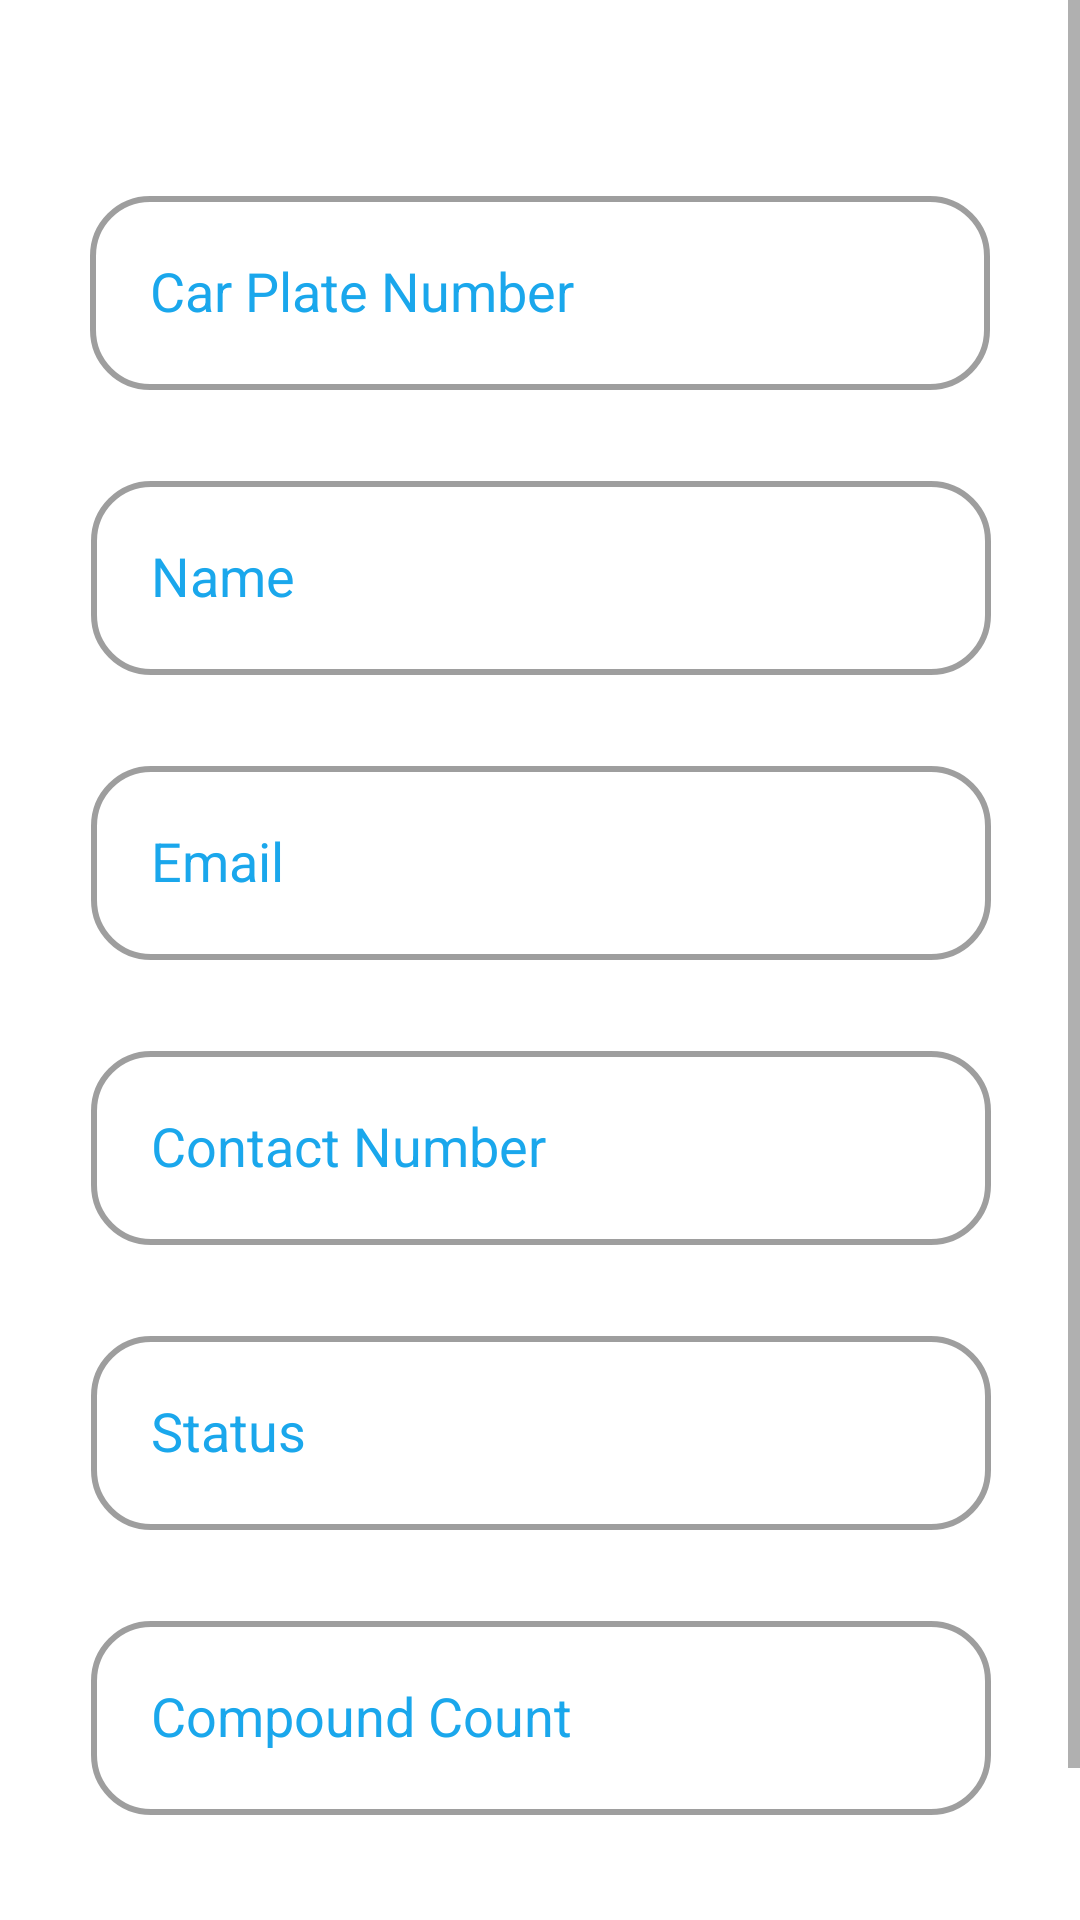

Reconstruct the res/layout file that produces this screen, plus the resources it refers to.
<!-- AndroidManifest.xml: application theme Theme.SmartCarParkAdmin -->
<!-- res/layout/suspentionupdate.xml -->
<?xml version="1.0" encoding="utf-8"?>
<ScrollView
    xmlns:android="http://schemas.android.com/apk/res/android"
    xmlns:app="http://schemas.android.com/apk/res-auto"
    xmlns:tools="http://schemas.android.com/tools"
    android:layout_width="match_parent"
    android:layout_height="500dp"
    tools:context=".ui.SuspentionUpdateFragment"
   >
<androidx.constraintlayout.widget.ConstraintLayout xmlns:android="http://schemas.android.com/apk/res/android"
    xmlns:app="http://schemas.android.com/apk/res-auto"
    xmlns:tools="http://schemas.android.com/tools"
    android:layout_width="match_parent"
    android:layout_height="800dp"
    tools:context=".ui.SuspentionUpdateFragment">

    <com.google.android.material.textfield.TextInputLayout

        android:id="@+id/uname"
        style="?attr/textInputOutlinedStyle"
        android:layout_width="300dp"
        android:layout_height="70dp"
        android:layout_marginTop="25dp"
        android:background="@null"
        android:hint="Name"
        android:textColor="@color/tarblue"
        android:textColorHint="@color/tarblue"
        app:boxBackgroundColor="@color/white"
        app:boxCornerRadiusBottomEnd="20dp"
        app:boxCornerRadiusBottomStart="20dp"
        app:boxCornerRadiusTopEnd="20dp"
        app:boxCornerRadiusTopStart="20dp"
        app:boxStrokeWidth="2dp"
        app:helperTextTextAppearance="@string/platenumber"
        app:helperTextTextColor="@color/tarblue"
        app:hintEnabled="true"
        app:hintTextColor="@color/tarblue"
        app:layout_constraintEnd_toEndOf="parent"
        app:layout_constraintHorizontal_bias="0.504"
        app:layout_constraintStart_toStartOf="parent"
        app:layout_constraintTop_toBottomOf="@+id/ucarplates"
        app:placeholderTextColor="@color/tarblue">
        
        

        <com.google.android.material.textfield.MaterialAutoCompleteTextView
            android:id="@+id/unames"
            android:layout_width="match_parent"
            android:layout_height="match_parent"
            android:contextClickable="false"
            android:editable="false"
            android:paddingLeft="20dp" />

    </com.google.android.material.textfield.TextInputLayout>

    <com.google.android.material.textfield.TextInputLayout

        android:id="@+id/emails"
        style="?attr/textInputOutlinedStyle"
        android:layout_width="300dp"
        android:layout_height="70dp"
        android:layout_marginTop="25dp"
        android:background="@null"
        android:hint="Email"
        android:textColor="@color/tarblue"
        android:textColorHint="@color/tarblue"
        app:boxBackgroundColor="@color/white"
        app:boxCornerRadiusBottomEnd="20dp"
        app:boxCornerRadiusBottomStart="20dp"
        app:boxCornerRadiusTopEnd="20dp"
        app:boxCornerRadiusTopStart="20dp"
        app:boxStrokeWidth="2dp"
        app:helperTextTextAppearance="@string/platenumber"
        app:helperTextTextColor="@color/tarblue"
        app:hintEnabled="true"
        app:hintTextColor="@color/tarblue"
        app:layout_constraintEnd_toEndOf="parent"
        app:layout_constraintHorizontal_bias="0.504"
        app:layout_constraintStart_toStartOf="parent"
        app:layout_constraintTop_toBottomOf="@+id/uname"
        app:placeholderTextColor="@color/tarblue">
        
        

        <com.google.android.material.textfield.MaterialAutoCompleteTextView
            android:id="@+id/emailss"
            android:layout_width="match_parent"
            android:layout_height="match_parent"
            android:contextClickable="false"
            android:editable="false"
            android:paddingLeft="20dp" />

    </com.google.android.material.textfield.TextInputLayout>

    <Button
        android:id="@+id/compoundsubmits2"
        android:layout_width="100dp"
        android:layout_height="60dp"

        android:layout_marginStart="80dp"
        android:layout_marginTop="30dp"
        android:backgroundTint="@color/tarblue"
        android:text="Change"
        android:textColor="@color/white"
        app:cornerRadius="20dp"
        app:layout_constraintStart_toStartOf="parent"
        app:layout_constraintTop_toBottomOf="@+id/cc" />

    <com.google.android.material.textfield.TextInputLayout

        android:id="@+id/contactnumss"
        style="?attr/textInputOutlinedStyle"
        android:layout_width="300dp"
        android:layout_height="70dp"
        android:layout_marginTop="25dp"
        android:background="@null"
        android:hint="Contact Number"
        android:textColor="@color/tarblue"
        android:textColorHint="@color/tarblue"
        app:boxBackgroundColor="@color/white"
        app:boxCornerRadiusBottomEnd="20dp"
        app:boxCornerRadiusBottomStart="20dp"
        app:boxCornerRadiusTopEnd="20dp"
        app:boxCornerRadiusTopStart="20dp"
        app:boxStrokeWidth="2dp"
        app:helperTextTextAppearance="@string/platenumber"
        app:helperTextTextColor="@color/tarblue"
        app:hintEnabled="true"
        app:hintTextColor="@color/tarblue"
        app:layout_constraintEnd_toEndOf="parent"
        app:layout_constraintHorizontal_bias="0.504"
        app:layout_constraintStart_toStartOf="parent"
        app:layout_constraintTop_toBottomOf="@+id/emails"
        app:placeholderTextColor="@color/tarblue">
        
        

        <com.google.android.material.textfield.MaterialAutoCompleteTextView
            android:id="@+id/contactnumssss"
            android:layout_width="match_parent"
            android:layout_height="match_parent"
            android:contextClickable="false"
            android:editable="false"
            android:paddingLeft="20dp" />

    </com.google.android.material.textfield.TextInputLayout>

    <Button
        android:id="@+id/comBack"
        android:layout_width="100dp"
        android:layout_height="60dp"
        android:layout_marginTop="30dp"
        android:layout_marginEnd="80dp"
        android:text="@string/back"
        app:cornerRadius="20dp"
        app:layout_constraintEnd_toEndOf="parent"
        app:layout_constraintTop_toBottomOf="@+id/cc" />

    <com.google.android.material.textfield.TextInputLayout

        android:id="@+id/ustatus"
        style="?attr/textInputOutlinedStyle"
        android:layout_width="300dp"
        android:layout_height="70dp"
        android:layout_marginTop="25dp"
        android:background="@null"
        android:hint="@string/status"
        android:textColor="@color/tarblue"
        android:textColorHint="@color/tarblue"
        app:boxBackgroundColor="@color/white"
        app:boxCornerRadiusBottomEnd="20dp"
        app:boxCornerRadiusBottomStart="20dp"
        app:boxCornerRadiusTopEnd="20dp"
        app:boxCornerRadiusTopStart="20dp"
        app:boxStrokeWidth="2dp"
        app:helperTextTextAppearance="@string/platenumber"
        app:helperTextTextColor="@color/tarblue"
        app:hintEnabled="true"
        app:hintTextColor="@color/tarblue"
        app:layout_constraintEnd_toEndOf="parent"
        app:layout_constraintHorizontal_bias="0.504"
        app:layout_constraintStart_toStartOf="parent"
        app:layout_constraintTop_toBottomOf="@+id/contactnumss"
        app:placeholderTextColor="@color/tarblue">
        
        

        <com.google.android.material.textfield.MaterialAutoCompleteTextView
            android:id="@+id/ustatuss"
            android:layout_width="match_parent"
            android:layout_height="match_parent"
            android:contextClickable="false"
            android:editable="false"
            android:paddingLeft="20dp" />

    </com.google.android.material.textfield.TextInputLayout>

    <com.google.android.material.textfield.TextInputLayout

        android:id="@+id/cc"
        style="?attr/textInputOutlinedStyle"
        android:layout_width="300dp"
        android:layout_height="70dp"
        android:layout_marginTop="25dp"
        android:background="@null"
        android:hint="Compound Count"
        android:textColor="@color/tarblue"
        android:textColorHint="@color/tarblue"
        app:boxBackgroundColor="@color/white"
        app:boxCornerRadiusBottomEnd="20dp"
        app:boxCornerRadiusBottomStart="20dp"
        app:boxCornerRadiusTopEnd="20dp"
        app:boxCornerRadiusTopStart="20dp"
        app:boxStrokeWidth="2dp"
        app:helperTextTextAppearance="@string/platenumber"
        app:helperTextTextColor="@color/tarblue"
        app:hintEnabled="true"
        app:hintTextColor="@color/tarblue"
        app:layout_constraintEnd_toEndOf="parent"
        app:layout_constraintHorizontal_bias="0.504"
        app:layout_constraintStart_toStartOf="parent"
        app:layout_constraintTop_toBottomOf="@+id/ustatus"
        app:placeholderTextColor="@color/tarblue">
        
        

        <com.google.android.material.textfield.MaterialAutoCompleteTextView
            android:id="@+id/ccs"
            android:layout_width="match_parent"
            android:layout_height="match_parent"
            android:contextClickable="false"
            android:editable="false"
            android:paddingLeft="20dp" />

    </com.google.android.material.textfield.TextInputLayout>


    <com.google.android.material.textfield.TextInputLayout

        android:id="@+id/ucarplates"
        style="?attr/textInputOutlinedStyle"
        android:layout_width="300dp"
        android:layout_height="70dp"
        android:layout_marginTop="60dp"
        android:background="@null"
        android:hint="Car Plate Number"
        android:textColor="@color/tarblue"
        android:textColorHint="@color/tarblue"
        app:boxBackgroundColor="@color/white"
        app:boxCornerRadiusBottomEnd="20dp"
        app:boxCornerRadiusBottomStart="20dp"
        app:boxCornerRadiusTopEnd="20dp"
        app:boxCornerRadiusTopStart="20dp"
        app:boxStrokeWidth="2dp"
        app:helperTextTextAppearance="@string/platenumber"
        app:helperTextTextColor="@color/tarblue"
        app:hintEnabled="true"
        app:hintTextColor="@color/tarblue"
        app:layout_constraintEnd_toEndOf="parent"
        app:layout_constraintStart_toStartOf="parent"
        app:layout_constraintTop_toTopOf="parent"
        app:placeholderTextColor="@color/tarblue">
        
        

        <com.google.android.material.textfield.MaterialAutoCompleteTextView
            android:id="@+id/ucarplate"
            android:layout_width="match_parent"
            android:layout_height="match_parent"
            android:editable="false"
            android:paddingLeft="20dp"

            />

    </com.google.android.material.textfield.TextInputLayout>
</androidx.constraintlayout.widget.ConstraintLayout>
</ScrollView>
<!-- resources referenced by this layout -->
<resources>
  <color name="tarblue">#1AA7EC</color>
  <color name="white">#FFFFFFFF</color>
  <!-- mipmap ic_mails_foreground: png bitmap (mipmap-hdpi, 2714 bytes) -->
  <string name="back">Back</string>
  <string name="platenumber">enter plate number</string>
  <string name="status">Status</string>
  <style name="Theme.SmartCarParkAdmin" parent="Theme.MaterialComponents.DayNight.DarkActionBar">
          
          <item name="colorPrimary">#2d99e7</item>
          <item name="colorPrimaryVariant">#2d99e7</item>
          <item name="colorOnPrimary">@color/white</item>
          
          <item name="colorSecondary">@color/teal_200</item>
          <item name="colorSecondaryVariant">@color/teal_700</item>
          <item name="colorOnSecondary">@color/black</item>
          
          <item name="android:statusBarColor" tools:targetApi="l">?attr/colorPrimaryVariant</item>
          
          <item name="colorOutline">@color/tarblue</item>
      </style>
  <color name="teal_200">#FF03DAC5</color>
  <color name="teal_700">#FF018786</color>
  <color name="black">#FF000000</color>
</resources>
